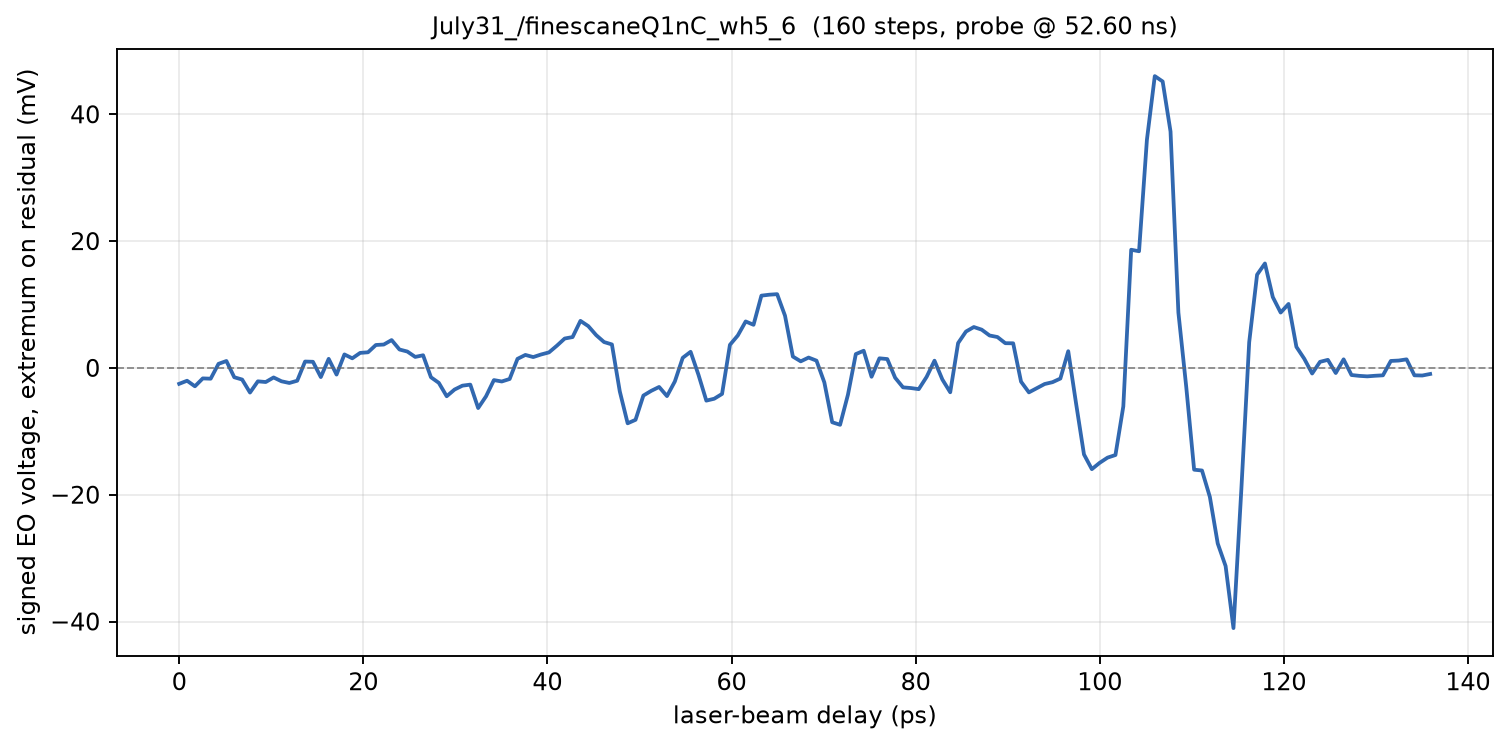

The file beside this chart, header and first rows:
phase_deg, delay_ps, voltage_mV
573, 0.000000, -2.51
573, 0.8547, -2.024
573, 1.709, -2.902
573.1, 2.564, -1.655
573.1, 3.419, -1.702
573.1, 4.274, 0.6431
573.1, 5.128, 1.09
573.2, 5.983, -1.475
573.2, 6.838, -1.835
573.2, 7.692, -3.89
573.2, 8.547, -2.118
573.3, 9.402, -2.227
573.3, 10.26, -1.506
573.3, 11.11, -2.11
573.4, 11.97, -2.376
573.4, 12.82, -2.024
573.4, 13.68, 1.004
573.4, 14.53, 0.9647
573.5, 15.38, -1.443
573.5, 16.24, 1.427
573.5, 17.09, -1.051
573.5, 17.95, 2.125
573.5, 18.8, 1.514
573.6, 19.66, 2.369
573.6, 20.51, 2.463
573.6, 21.37, 3.616
573.6, 22.22, 3.686
573.7, 23.08, 4.392
573.7, 23.93, 2.902
573.7, 24.79, 2.58
573.8, 25.64, 1.733
573.8, 26.5, 1.992
573.8, 27.35, -1.475
573.8, 28.21, -2.361
573.9, 29.06, -4.471
573.9, 29.91, -3.412
573.9, 30.77, -2.8
573.9, 31.62, -2.635
574, 32.48, -6.329
574, 33.33, -4.478
574, 34.19, -1.922
574, 35.04, -2.141
574, 35.9, -1.749
574.1, 36.75, 1.427
574.1, 37.61, 2.047
574.1, 38.46, 1.71
574.1, 39.32, 2.118
574.2, 40.17, 2.447
574.2, 41.03, 3.498
574.2, 41.88, 4.635
574.2, 42.74, 4.863
574.3, 43.59, 7.42
574.3, 44.44, 6.588
574.3, 45.3, 5.169
574.4, 46.15, 4.078
574.4, 47.01, 3.702
574.4, 47.86, -3.702
574.4, 48.72, -8.737
574.5, 49.57, -8.188
574.5, 50.43, -4.361
... 100 more rows
